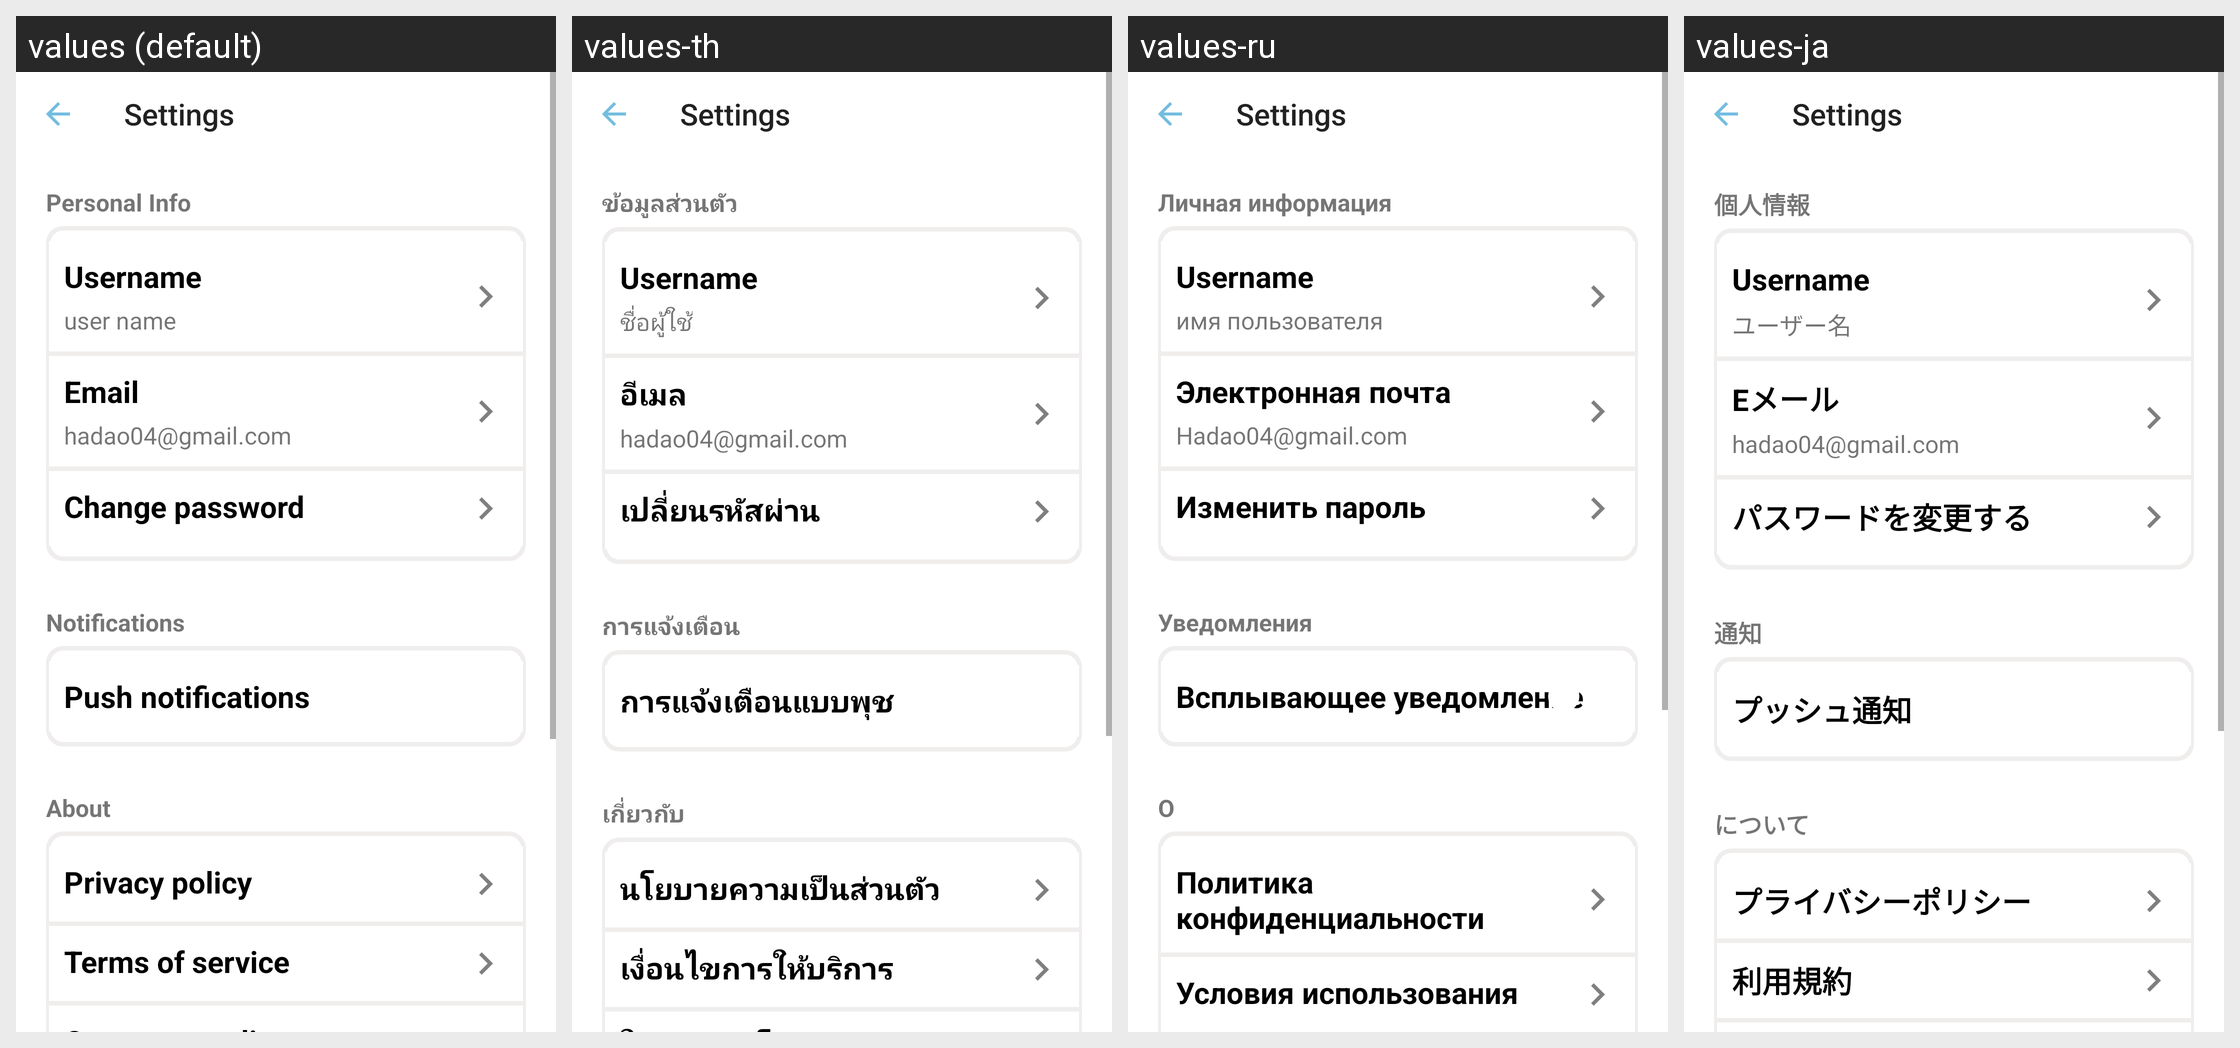

This grid shows one Android layout under several languages. Give, for every string resource on the screen, its name, the default text and each shown locale's text.
Android screen res/layout/activity_settings.xml rendered under 4 locales, left to right: values (default), values-th, values-ru, values-ja. Device: Nexus 5 (rendered at 1080×1920; each locale shown at half size, 540×960, under a caption strip naming it); theme Theme.QuickMem.
Other locales in the repository, not shown: values-cn, values-de, values-es, values-fr, values-it, values-ko, values-pt, values-tr, values-vi.
Strings drawn on this screen, with the default value and each locale's value (text and hints the layout hard-codes, and strings that could not be matched under every locale, appear in the picture but are not listed):

personal_info
  values: Personal Info
  values-th: ข้อมูลส่วนตัว
  values-ru: Личная информация
  values-ja: 個人情報

user_name
  values: user name
  values-th: ชื่อผู้ใช้
  values-ru: имя пользователя
  values-ja: ユーザー名

email
  values: Email
  values-th: อีเมล
  values-ru: Электронная почта
  values-ja: Eメール

hadao04_gmail_com
  values: hadao04@gmail.com
  values-th: hadao04@gmail.com
  values-ru: Hadao04@gmail.com
  values-ja: hadao04@gmail.com

change_password
  values: Change password
  values-th: เปลี่ยนรหัสผ่าน
  values-ru: Изменить пароль
  values-ja: パスワードを変更する

notifications
  values: Notifications
  values-th: การแจ้งเตือน
  values-ru: Уведомления
  values-ja: 通知

push_notifications
  values: Push notifications
  values-th: การแจ้งเตือนแบบพุช
  values-ru: Всплывающее уведомление
  values-ja: プッシュ通知

about
  values: About
  values-th: เกี่ยวกับ
  values-ru: О
  values-ja: について

privacy_policy
  values: Privacy policy
  values-th: นโยบายความเป็นส่วนตัว
  values-ru: Политика конфиденциальности
  values-ja: プライバシーポリシー

terms_of_service
  values: Terms of service
  values-th: เงื่อนไขการให้บริการ
  values-ru: Условия использования
  values-ja: 利用規約
